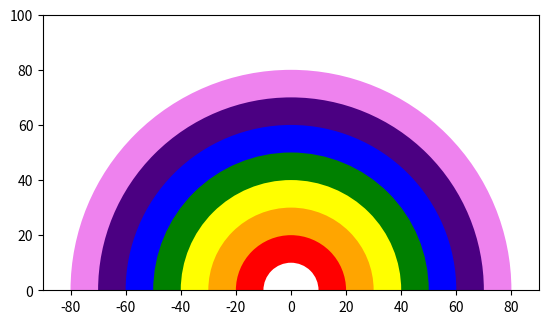

The script that saved this image:
import matplotlib.pyplot as plt
from matplotlib.patches import Wedge

fig, ax = plt.subplots()
ax.set_aspect('equal')
ax.set_xlim([-90, 90])
ax.set_ylim([0, 100])
centro = (0, 0)
angulo1, angulo2 = 0, 180
ancho_banda = 10
colores = ["red", "orange", "yellow", "green", "blue", "indigo", "violet"]
radio_exterior = ancho_banda * (len(colores)+1)
for color in reversed(colores):
    wedge = Wedge(centro, radio_exterior, angulo1, angulo2, facecolor=color, edgecolor='none')
    ax.add_patch(wedge)

    radio_exterior -= ancho_banda
wedge = Wedge(centro, 10, angulo1, angulo2, facecolor="white", edgecolor='none')
ax.add_patch(wedge)
plt.show()